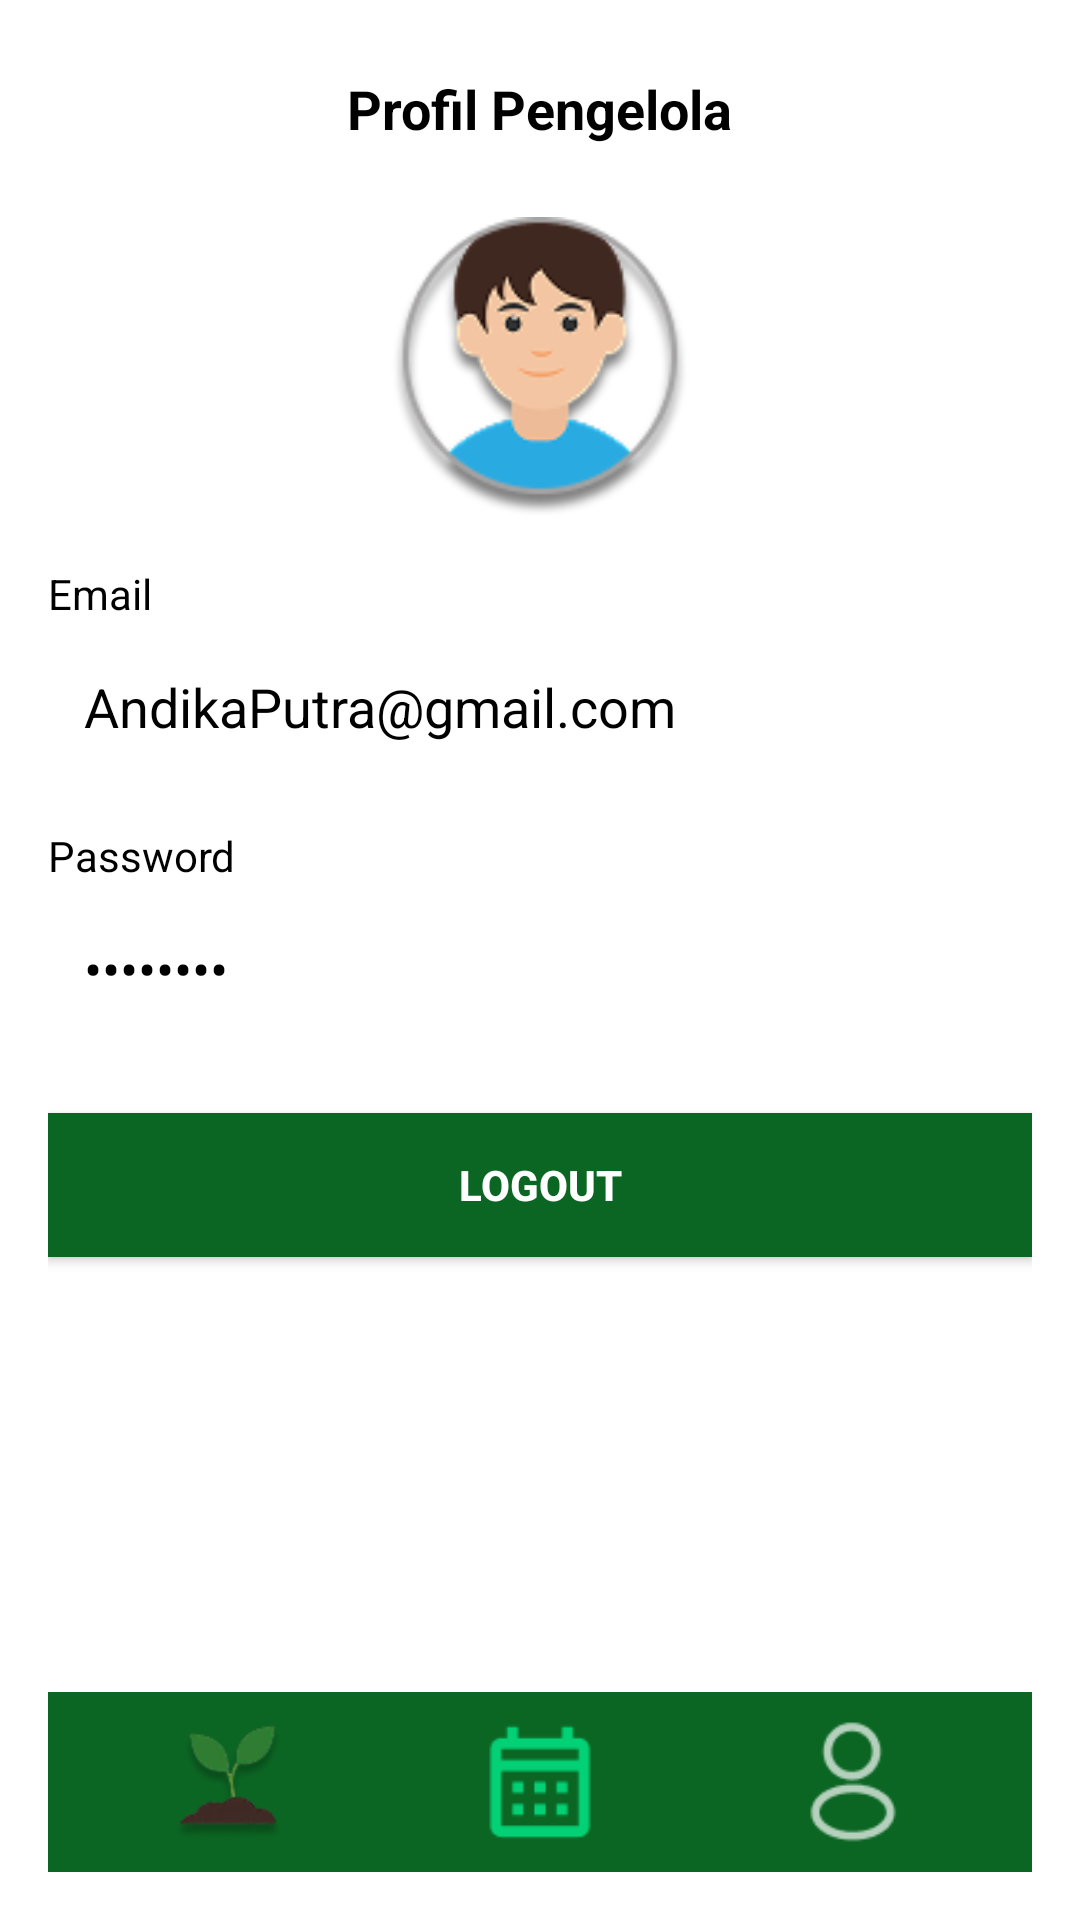

The Android layout XML behind this screen, and the referenced resources:
<!-- AndroidManifest.xml: application theme Theme.PEMATA -->
<!-- res/layout/activity_profil.xml -->
<?xml version="1.0" encoding="utf-8"?>
<RelativeLayout xmlns:android="http://schemas.android.com/apk/res/android"
    xmlns:app="http://schemas.android.com/apk/res-auto"
    xmlns:tools="http://schemas.android.com/tools"
    android:id="@+id/main"
    android:layout_width="match_parent"
    android:layout_height="match_parent"
    android:padding="16dp"
    android:background="#FFFFFF"
    tools:context=".ProfilActivity">

    
    <TextView
        android:id="@+id/txt_judul"
        android:layout_width="wrap_content"
        android:layout_height="wrap_content"
        android:text="Profil Pengelola"
        android:textStyle="bold"
        android:textSize="18sp"
        android:textColor="#000000"
        android:layout_centerHorizontal="true"
        android:layout_marginTop="8dp" />

    
    <ImageView
        android:id="@+id/profile_image"
        android:layout_width="100dp"
        android:layout_height="100dp"
        android:layout_below="@id/txt_judul"
        android:layout_centerHorizontal="true"
        android:layout_marginTop="24dp"
        android:src="@drawable/ic_avatar"
        android:contentDescription="Foto Profil" />

    
    <TextView
        android:id="@+id/label_email"
        android:layout_width="wrap_content"
        android:layout_height="wrap_content"
        android:text="Email"
        android:textColor="#000"
        android:layout_below="@id/profile_image"
        android:layout_marginTop="16dp" />

    <EditText
        android:id="@+id/edit_email"
        android:layout_width="match_parent"
        android:layout_height="wrap_content"
        android:layout_below="@id/label_email"
        android:layout_marginTop="4dp"
        android:background="@drawable/edittext_background"
        android:hint="Email"
        android:text="AndikaPutra@gmail.com"
        android:padding="12dp"
        android:textColor="#000"
        android:enabled="false" />

    
    <TextView
        android:id="@+id/label_password"
        android:layout_width="wrap_content"
        android:layout_height="wrap_content"
        android:text="Password"
        android:textColor="#000"
        android:layout_below="@id/edit_email"
        android:layout_marginTop="16dp" />

    <EditText
        android:id="@+id/edit_password"
        android:layout_width="match_parent"
        android:layout_height="wrap_content"
        android:layout_below="@id/label_password"
        android:layout_marginTop="4dp"
        android:background="@drawable/edittext_background"
        android:hint="Password"
        android:text="********"
        android:inputType="textPassword"
        android:padding="12dp"
        android:textColor="#000"
        android:enabled="false" />

    
    <Button
        android:id="@+id/btn_logout"
        android:layout_width="match_parent"
        android:layout_height="wrap_content"
        android:layout_below="@id/edit_password"
        android:layout_marginTop="24dp"
        android:text="Logout"
        android:textColor="#FFFFFF"
        android:textStyle="bold"
        android:background="#0B6623"
        android:padding="12dp"
        android:layout_marginBottom="80dp"/>

    
    <LinearLayout
        android:id="@+id/bottom_navigation"
        android:layout_width="match_parent"
        android:layout_height="60dp"
        android:layout_alignParentBottom="true"
        android:background="#0B6623"
        android:orientation="horizontal"
        android:gravity="center"
        android:padding="8dp">

        <ImageView
            android:id="@+id/nav_soil"
            android:layout_width="0dp"
            android:layout_height="49dp"
            android:layout_weight="1"
            android:contentDescription="Home"
            android:src="@drawable/ic_plant" />

        <ImageView
            android:id="@+id/nav_calendar"
            android:layout_width="0dp"
            android:layout_height="wrap_content"
            android:layout_weight="1"
            android:contentDescription="Calendar"
            android:src="@drawable/ic_calendar"
            android:tint="#00FF99" />

        <ImageView
            android:id="@+id/nav_profil"
            android:layout_width="0dp"
            android:layout_height="wrap_content"
            android:layout_weight="1"
            android:src="@drawable/ic_profil"
            android:tint="#FFFFFF"
            android:contentDescription="Profil" />
    </LinearLayout>
</RelativeLayout>
<!-- resources referenced by this layout -->
<resources>
  <!-- drawable ic_avatar: png bitmap (drawable, 12676 bytes) -->
  <!-- drawable ic_calendar: png bitmap (drawable, 827 bytes) -->
  <!-- drawable ic_plant: png bitmap (drawable, 5072 bytes) -->
  <!-- drawable ic_profil: png bitmap (drawable, 1513 bytes) -->
  <style name="Theme.PEMATA" parent="Base.Theme.PEMATA" />
  <style name="Base.Theme.PEMATA" parent="Theme.Material3.DayNight.NoActionBar">
          
          
      </style>
</resources>
